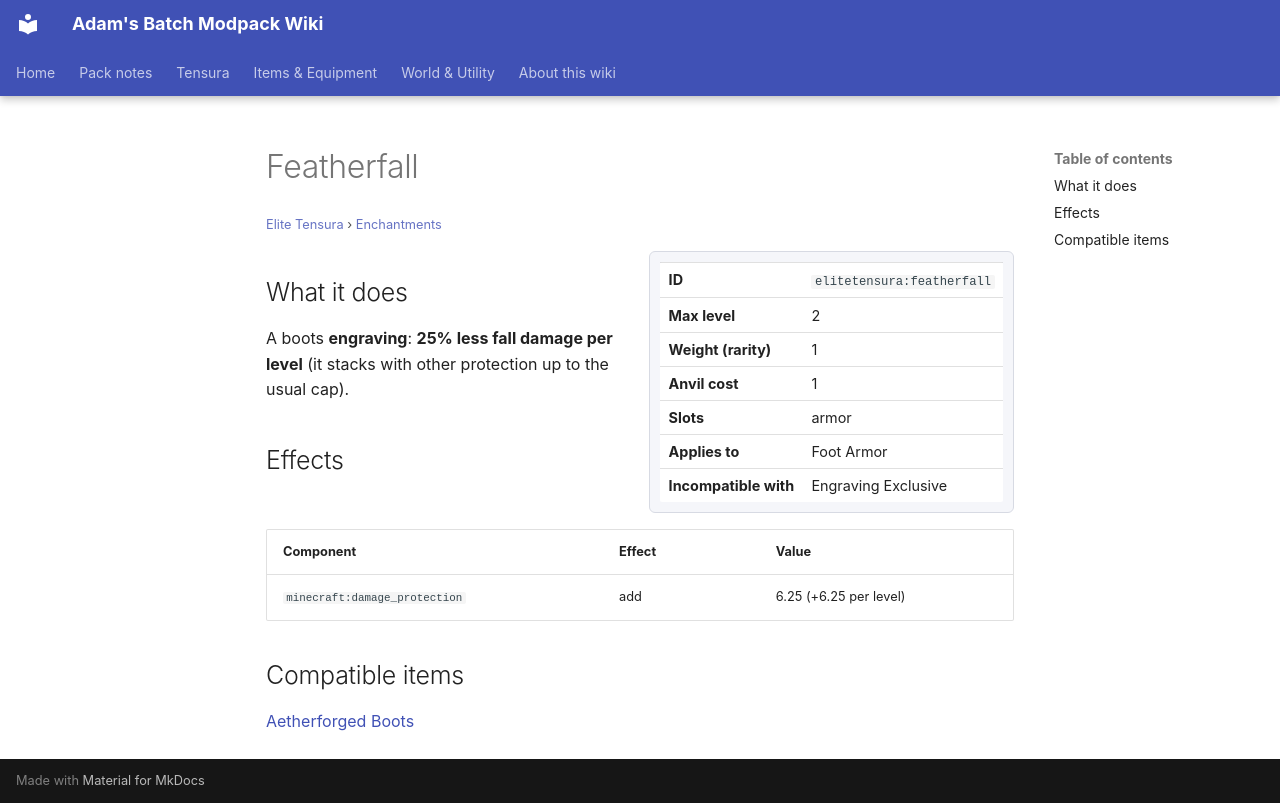

repository: Proteus-Nell/Adams-Batch-MC-Modpack-Wiki · page: elite-tensura/enchantments/featherfall/index.html · generator: mkdocs

# Featherfall

<small>[Elite Tensura](../index.md) &rsaquo; [Enchantments](index.md)</small>

<div class="infobox" markdown>

| | |
|---|---|
| **ID** | `elitetensura:featherfall` |
| **Max level** | 2 |
| **Weight (rarity)** | 1 |
| **Anvil cost** | 1 |
| **Slots** | armor |
| **Applies to** | Foot Armor |
| **Incompatible with** | Engraving Exclusive |

</div>

## What it does

A boots **engraving**: **25% less fall damage per level** (it stacks with other protection up to the usual cap).



## Effects

| Component | Effect | Value |
|---|---|---|
| `minecraft:damage_protection` | add | 6.25 (+6.25 per level) |

## Compatible items

[Aetherforged Boots](../items/armor/aetherforged-boots.md)
